The GitHub repository ROMOHHR/LeatherTextureMatcher contains a labelled image folder "Match" with 40 categories: leather texture B 1, leather texture B 2, leather texture B 3, leather texture B 4, leather texture M 1, leather texture M 10, leather texture M 2, leather texture M 3, leather texture M 4, leather texture M 5, leather texture M 6, leather texture M 7, leather texture M 8, leather texture M 9, leather texture S 1, leather texture S 10, leather texture S 11, leather texture S 12, leather texture S 13, leather texture S 14, leather texture S 15, leather texture S 16, leather texture S 17, leather texture S 18, leather texture S 19, leather texture S 2, leather texture S 20, leather texture S 21, leather texture S 22, leather texture S 23, leather texture S 24, leather texture S 25, leather texture S 26, leather texture S 3, leather texture S 4, leather texture S 5, leather texture S 6, leather texture S 7, leather texture S 8, leather texture S 9. Examples follow, each with its label.

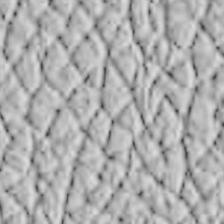
Label: leather texture S 15

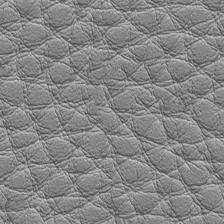
Label: leather texture M 7

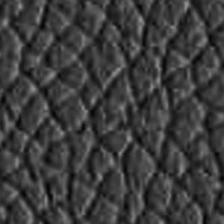
Label: leather texture S 16

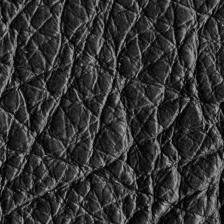
Label: leather texture B 3

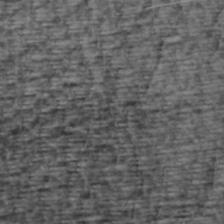
Label: leather texture S 3

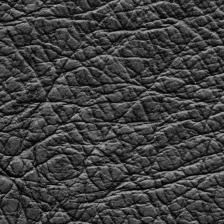
Label: leather texture B 1
